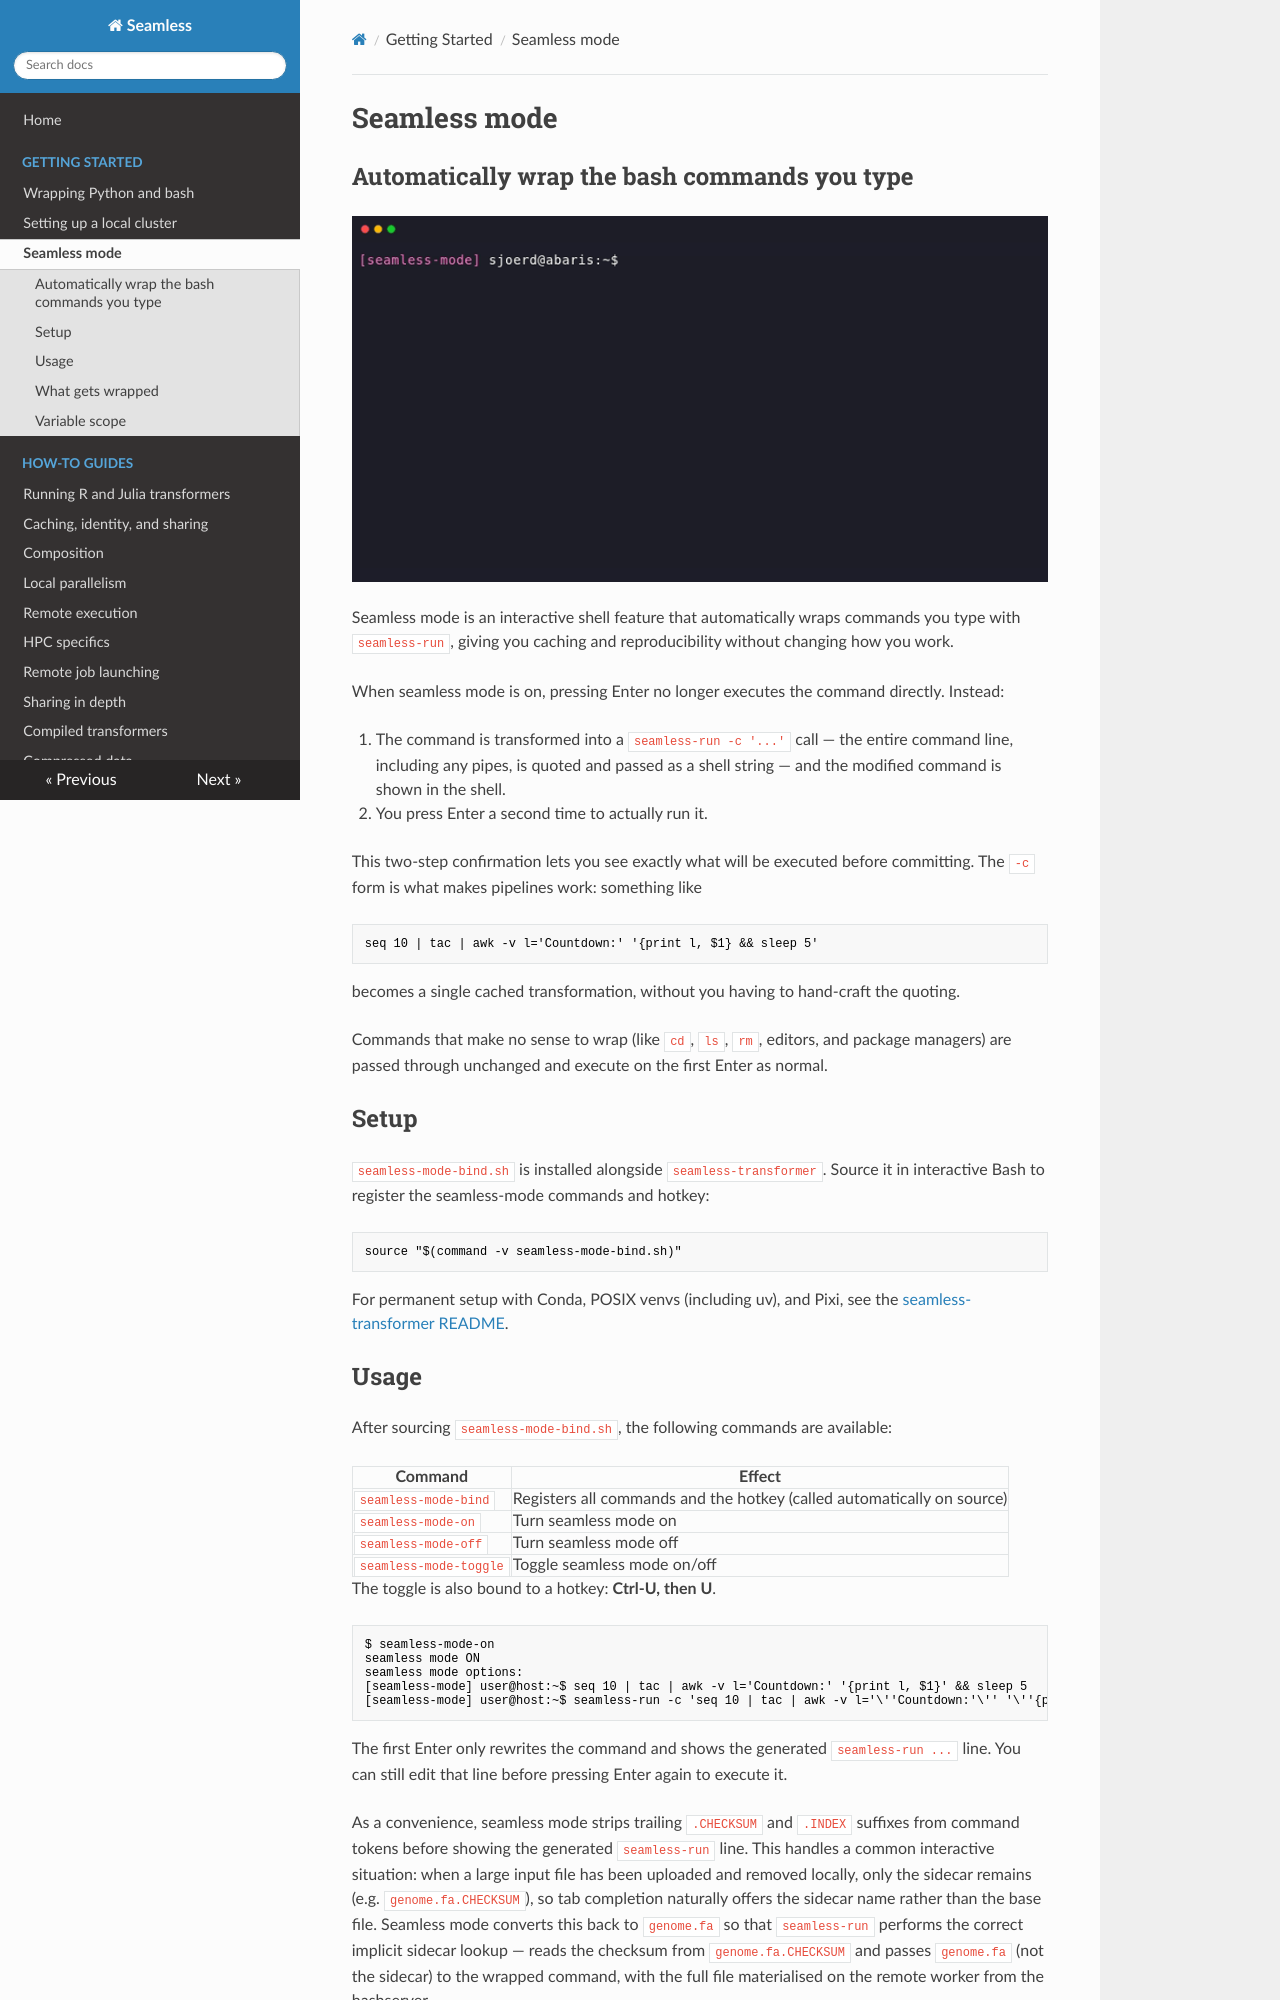

repository: sjdv1982/seamless · page: seamless-mode.html · generator: mkdocs

# Seamless mode

## Automatically wrap the bash commands you type

![seamless-mode demo](seamless-mode.gif)

Seamless mode is an interactive shell feature that automatically wraps commands you type with `seamless-run`, giving you caching and reproducibility without changing how you work.

When seamless mode is on, pressing Enter no longer executes the command directly. Instead:

1. The command is transformed into a `seamless-run -c '...'` call — the entire command line, including any pipes, is quoted and passed as a shell string — and the modified command is shown in the shell.
2. You press Enter a second time to actually run it.

This two-step confirmation lets you see exactly what will be executed before committing. The `-c` form is what makes pipelines work: something like

```bash
seq 10 | tac | awk -v l='Countdown:' '{print l, $1} && sleep 5'
```

becomes a single cached transformation, without you having to hand-craft the quoting.

Commands that make no sense to wrap (like `cd`, `ls`, `rm`, editors, and package managers) are passed through unchanged and execute on the first Enter as normal.

## Setup

`seamless-mode-bind.sh` is installed alongside `seamless-transformer`. Source it in your shell to make the seamless-mode commands and hotkey available:

```bash
source $(which seamless-mode-bind.sh)
```

For permanent setup (so it is available every time you open a shell), see the [seamless-transformer README](api/seamless-transformer.md#setting-up-seamless-mode) for instructions specific to your environment manager (conda, venv, virtualenv, virtualenvwrapper).
